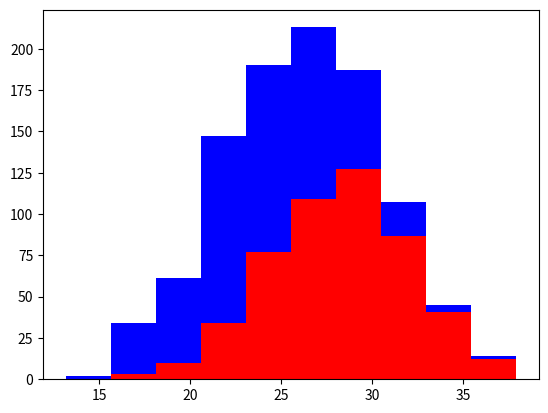

Reproduce this figure in Python.
# -*- coding: utf-8 -*-
"""
Created on Mon Sep 14 2018
training feature sets
[redacted]

doges

"""
import numpy as np
import matplotlib.pyplot as plt

greyhounds = 500
labs = 500

"""
random set of doggos

"""

grey_height = 28 + 4 * np.random.randn(greyhounds)
lab_height = 24 + 4 * np.random.randn(labs)

"""
plot height of doggos and compare

"""

plt.hist([grey_height, lab_height], stacked=True, color=['r','b'])
plt.show()